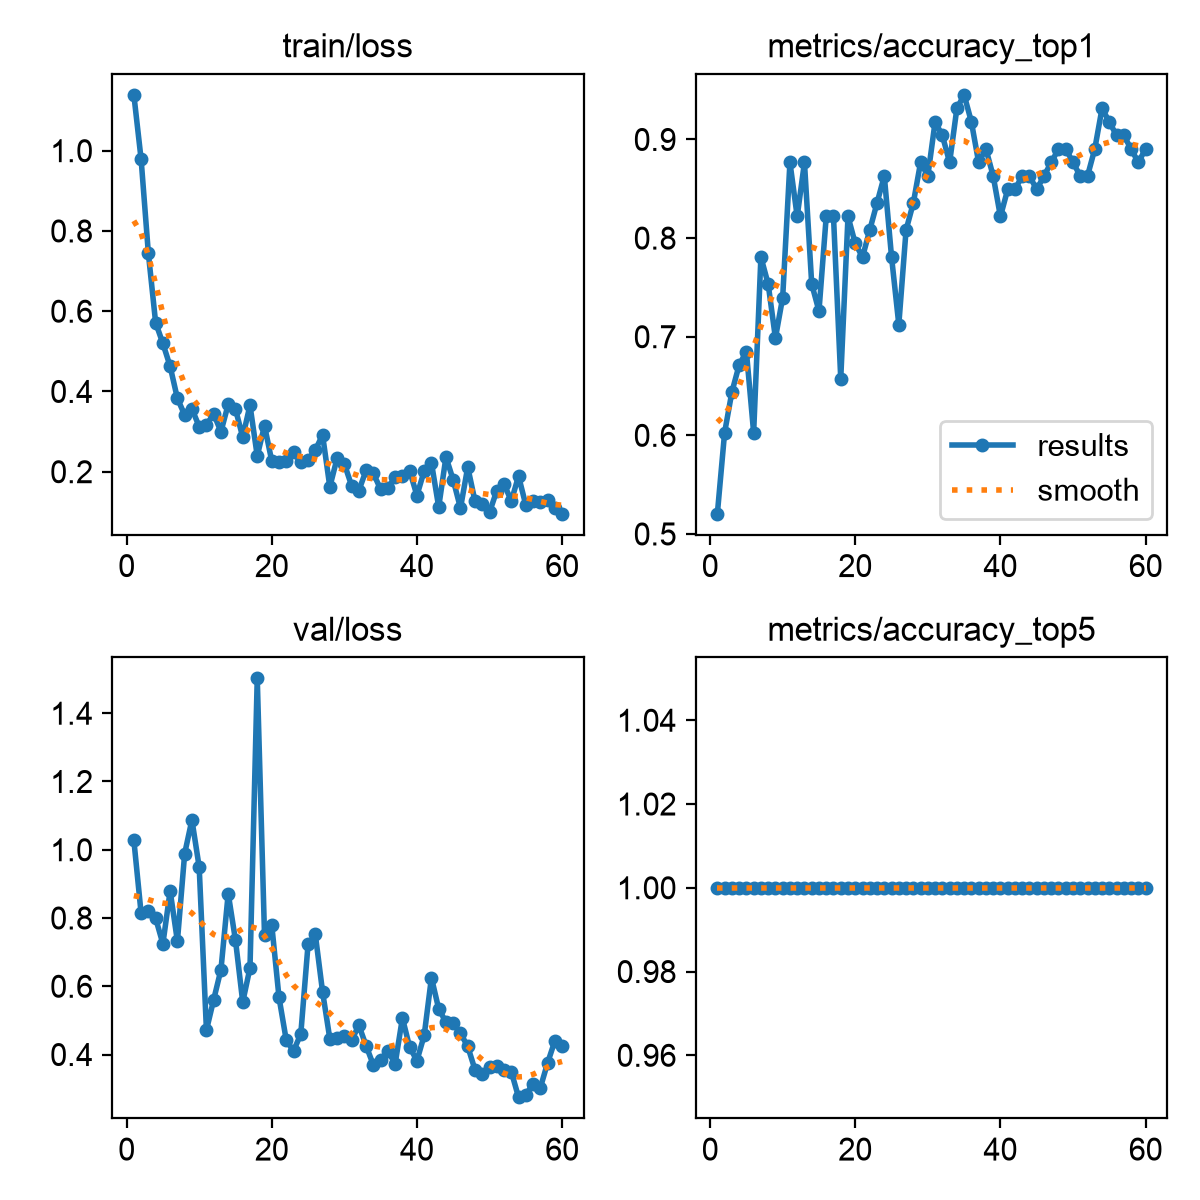

Data behind this chart, as committed beside it:
epoch, time, train/loss, metrics/accuracy_top1, metrics/accuracy_top5, val/loss, lr/pg0, lr/pg1, lr/pg2
1, 13.27, 1.139, 0.5205, 1, 1.028, 0.0003811, 0.0003811, 0.0003811
2, 17.92, 0.9786, 0.6027, 1, 0.8137, 0.0008517, 0.0008517, 0.0008517
3, 22.2, 0.7441, 0.6438, 1, 0.8209, 0.001316, 0.001316, 0.001316
4, 26.47, 0.5714, 0.6712, 1, 0.7993, 0.001401, 0.001401, 0.001401
5, 30.62, 0.5196, 0.6849, 1, 0.7244, 0.001391, 0.001391, 0.001391
6, 36.27, 0.4625, 0.6027, 1, 0.8795, 0.001382, 0.001382, 0.001382
7, 40.43, 0.3826, 0.7808, 1, 0.732, 0.001372, 0.001372, 0.001372
8, 44.64, 0.3415, 0.7534, 1, 0.9887, 0.001363, 0.001363, 0.001363
9, 48.76, 0.3568, 0.6986, 1, 1.087, 0.001354, 0.001354, 0.001354
10, 52.89, 0.3124, 0.7397, 1, 0.9495, 0.001344, 0.001344, 0.001344
11, 57.78, 0.317, 0.8767, 1, 0.4714, 0.001335, 0.001335, 0.001335
12, 62.83, 0.344, 0.8219, 1, 0.5609, 0.001325, 0.001325, 0.001325
13, 67.22, 0.2997, 0.8767, 1, 0.6487, 0.001316, 0.001316, 0.001316
14, 71.42, 0.368, 0.7534, 1, 0.8717, 0.001306, 0.001306, 0.001306
15, 75.65, 0.356, 0.726, 1, 0.7351, 0.001297, 0.001297, 0.001297
16, 79.76, 0.2862, 0.8219, 1, 0.5538, 0.001288, 0.001288, 0.001288
17, 83.95, 0.3658, 0.8219, 1, 0.6538, 0.001278, 0.001278, 0.001278
18, 88.24, 0.2393, 0.6575, 1, 1.502, 0.001269, 0.001269, 0.001269
19, 92.36, 0.3148, 0.8219, 1, 0.7507, 0.001259, 0.001259, 0.001259
20, 96.56, 0.2267, 0.7945, 1, 0.7798, 0.00125, 0.00125, 0.00125
21, 101.1, 0.2241, 0.7808, 1, 0.5671, 0.00124, 0.00124, 0.00124
22, 105.7, 0.2268, 0.8082, 1, 0.4418, 0.001231, 0.001231, 0.001231
23, 110.1, 0.2482, 0.8356, 1, 0.4105, 0.001222, 0.001222, 0.001222
24, 114.2, 0.2239, 0.863, 1, 0.4602, 0.001212, 0.001212, 0.001212
25, 118.4, 0.2297, 0.7808, 1, 0.7226, 0.001203, 0.001203, 0.001203
26, 122.5, 0.2541, 0.7123, 1, 0.7519, 0.001193, 0.001193, 0.001193
27, 126.7, 0.2917, 0.8082, 1, 0.5837, 0.001184, 0.001184, 0.001184
28, 131.4, 0.1622, 0.8356, 1, 0.4463, 0.001174, 0.001174, 0.001174
29, 135.7, 0.2335, 0.8767, 1, 0.4491, 0.001165, 0.001165, 0.001165
30, 140, 0.2194, 0.863, 1, 0.4533, 0.001155, 0.001155, 0.001155
31, 144.2, 0.1654, 0.9178, 1, 0.4417, 0.001146, 0.001146, 0.001146
32, 148.4, 0.1532, 0.9041, 1, 0.4855, 0.001137, 0.001137, 0.001137
33, 152.5, 0.2034, 0.8767, 1, 0.4257, 0.001127, 0.001127, 0.001127
34, 156.7, 0.1957, 0.9315, 1, 0.3691, 0.001118, 0.001118, 0.001118
35, 161.6, 0.1562, 0.9452, 1, 0.3838, 0.001108, 0.001108, 0.001108
36, 165.8, 0.1599, 0.9178, 1, 0.4105, 0.001099, 0.001099, 0.001099
37, 170, 0.1859, 0.8767, 1, 0.3726, 0.001089, 0.001089, 0.001089
38, 174.2, 0.189, 0.8904, 1, 0.507, 0.00108, 0.00108, 0.00108
39, 178.4, 0.2023, 0.863, 1, 0.4215, 0.001071, 0.001071, 0.001071
40, 182.6, 0.1406, 0.8219, 1, 0.382, 0.001061, 0.001061, 0.001061
41, 187.2, 0.202, 0.8493, 1, 0.456, 0.001052, 0.001052, 0.001052
42, 191.4, 0.2223, 0.8493, 1, 0.6251, 0.001042, 0.001042, 0.001042
43, 195.6, 0.112, 0.863, 1, 0.5337, 0.001033, 0.001033, 0.001033
44, 199.8, 0.2365, 0.863, 1, 0.4949, 0.001023, 0.001023, 0.001023
45, 204, 0.1795, 0.8493, 1, 0.492, 0.001014, 0.001014, 0.001014
46, 208.2, 0.1093, 0.863, 1, 0.4623, 0.001005, 0.001005, 0.001005
47, 212.4, 0.2117, 0.8767, 1, 0.4238, 0.0009952, 0.0009952, 0.0009952
48, 216.6, 0.1267, 0.8904, 1, 0.3555, 0.0009857, 0.0009857, 0.0009857
49, 220.7, 0.1204, 0.8904, 1, 0.3439, 0.0009763, 0.0009763, 0.0009763
50, 225.4, 0.09861, 0.8767, 1, 0.3635, 0.0009669, 0.0009669, 0.0009669
51, 229.5, 0.1529, 0.863, 1, 0.366, 0.0009574, 0.0009574, 0.0009574
52, 233.7, 0.1704, 0.863, 1, 0.3548, 0.000948, 0.000948, 0.000948
53, 237.9, 0.1265, 0.8904, 1, 0.35, 0.0009386, 0.0009386, 0.0009386
54, 242.1, 0.1893, 0.9315, 1, 0.275, 0.0009291, 0.0009291, 0.0009291
55, 246.4, 0.1168, 0.9178, 1, 0.2814, 0.0009197, 0.0009197, 0.0009197
56, 250.6, 0.1269, 0.9041, 1, 0.3151, 0.0009103, 0.0009103, 0.0009103
57, 255.3, 0.1249, 0.9041, 1, 0.3023, 0.0009008, 0.0009008, 0.0009008
58, 259.5, 0.1291, 0.8904, 1, 0.3753, 0.0008914, 0.0008914, 0.0008914
59, 263.7, 0.1107, 0.8767, 1, 0.4396, 0.000882, 0.000882, 0.000882
60, 267.8, 0.09537, 0.8904, 1, 0.424, 0.0008725, 0.0008725, 0.0008725
